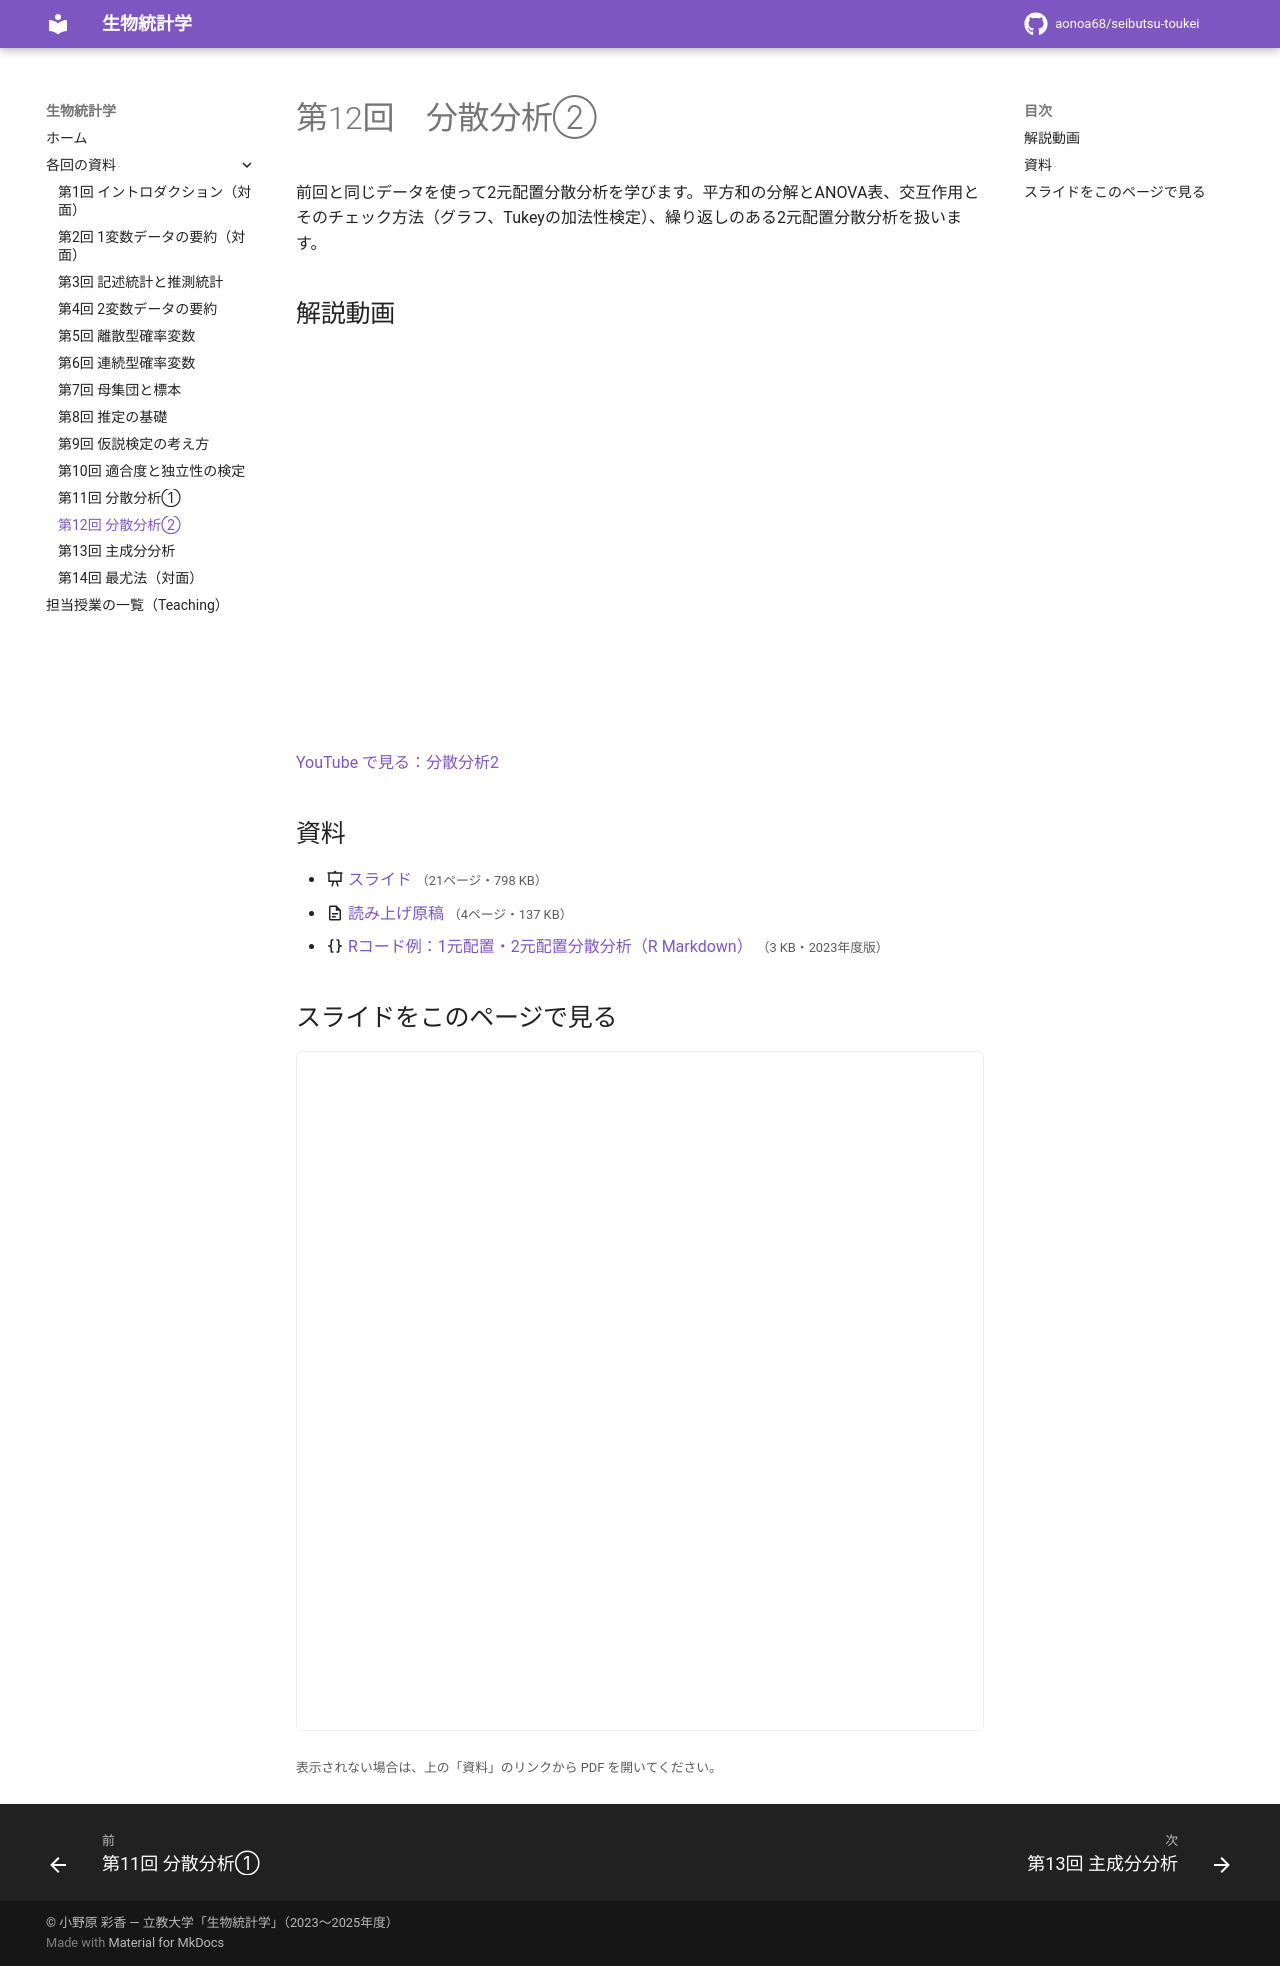

repository: aonoa68/seibutsu-toukei · page: week12/index.html · generator: mkdocs

# 第12回　分散分析②

前回と同じデータを使って2元配置分散分析を学びます。平方和の分解とANOVA表、交互作用とそのチェック方法（グラフ、Tukeyの加法性検定）、繰り返しのある2元配置分散分析を扱います。

## 解説動画

<div class="video-wrap"><iframe src="https://www.youtube-nocookie.com/embed/Xn2td-AZXI8" title="分散分析2" loading="lazy" allowfullscreen allow="accelerometer; clipboard-write; encrypted-media; gyroscope; picture-in-picture"></iframe></div>

[YouTube で見る：分散分析2](https://www.youtube.com/watch?v=Xn2td-AZXI8)

## 資料

- :material-presentation: [スライド](files/week12-slides.pdf) <small>（21ページ・798 KB）</small>
- :material-file-document-outline: [読み上げ原稿](files/week12-handout.pdf) <small>（4ページ・137 KB）</small>
- :material-code-braces: [Rコード例：1元配置・2元配置分散分析（R Markdown）](files/week12/biostatistics_14.Rmd) <small>（3 KB・2023年度版）</small>

## スライドをこのページで見る

<iframe class="pdf-frame" src="../files/week12-slides.pdf" title="スライド" loading="lazy"></iframe>

<small>表示されない場合は、上の「資料」のリンクから PDF を開いてください。</small>
